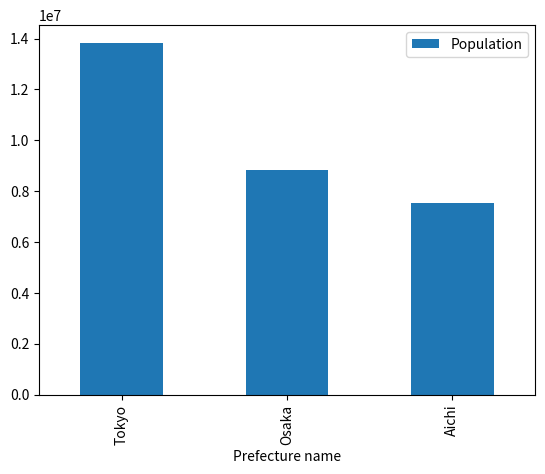

Here is the Python script that generated this plot:
#!/usr/bin/env

import matplotlib.pyplot as plt
import pandas as pd
import numpy as np

#
# Print pandas version
#
print(pd.__version__)

#
# Prep Series
#
prefectures = pd.Series(['Tokyo', 'Osaka', 'Aichi'])
populations = pd.Series([13843404, 8824566, 7539185])
incomes     = pd.Series([7122, 2777, 2263])
expenses    = pd.Series([6744, 2758, 2237])

#
# Init DataFrame
#
japan_census = pd.DataFrame({
                    'Prefecture name': prefectures,
                    'Population': populations,
                    'Incomes': incomes,
                    'Expenses': expenses
                  })

#
# Print 1
#
print('Table overview')
print(japan_census.head())
print(japan_census.describe())

#
# Plot bar chart and pdf export
#
japan_census.plot.bar(x='Prefecture name', y='Population')
plt.savefig('bar.pdf')

#
# Series Operation
#
japan_census['Population in thousands'] = populations / 1000
japan_census['Sereishitei'] = populations.apply(lambda x: x > 1000000)

print('Basic series operation')
print(japan_census.head())

#
# logargorithm
#
print('Log Arithmetic')
print(np.log(japan_census['Population']))
print(np.log(japan_census['Incomes']))
print(np.log(japan_census['Expenses']))

#
# Excercize
#

# True is Population 10000000< AND Income 3000<
japan_census['Densed_and_Rich'] = (japan_census['Population']>10000000) & japan_census['Incomes'].apply(lambda v: v > 3000)
print(japan_census.head())
